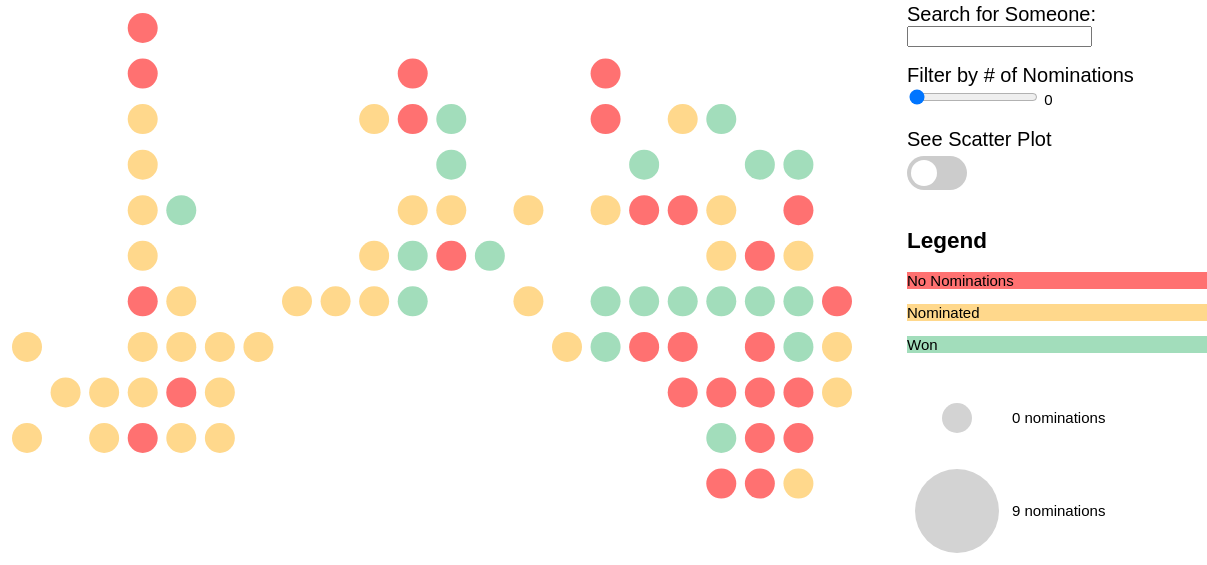
D3 v3 page, settled after 480 driven frames (8 s of simulated time); the page loaded 1 data file(s).


// ── grid.js
var width = 850;
var height = 500;
var margin = {top: 20, right: 15, bottom: 30, left: 40};
    var w = width - margin.left - margin.right;
    var h = height - margin.top - margin.bottom;

var dataset;

d3.csv("grammy-seats.csv", function(error, circleData) {
	if (error) return console.warn(error);
	circleData.forEach(function(d) {
		d.x = +d.x;
		d.y = +d.y;
    d.nominations = +d.nominations;
    d.won = +d.won;
	});
  dataset = circleData;
  drawCircles(dataset);
});

var xScale = d3.scaleLinear().domain([0, 9]).range([50, width - 50]);
var yScale = d3.scaleLinear().domain([0, 5]).range([height - 90, 40]);
function drawScatterPlot(data) {
  document.getElementById("chart").innerHTML = "";
  svg = d3.select("#chart").append("svg")
  .attr("width", width)
  .attr("height", height);
  //div.transition().duration(10).style("opacity", 0);
  document.getElementById("chartLabel").innerHTML = "Nominations vs Wins";
  // var xScale = d3.scaleLinear().domain([0, 9]).range([50, width - 40]);
  // var yScale = d3.scaleLinear().domain([0, 5]).range([height - 90, 40]);

  
  var circles = svg.selectAll("circle")
     .data(data);

     //.enter().append("circle");
  circles.exit().remove();

  console.log(circles);
  
  var xAxis = d3.axisBottom() 
        .scale(xScale).ticks(4);
  svg.append("g") 
        .attr("transform",  "translate(0,"  + (height - 90) +  ")")
        .call(xAxis); 
  var yAxis = d3.axisLeft().scale(yScale).ticks(4);
  svg.append("g") 
        .attr("transform",  "translate(50,"  + 0 +  ")")
        .call(yAxis); 
  // now add titles to the axes
  svg.append("text")
      .attr("text-anchor", "middle")  // this makes it easy to centre the text as the transform is applied to the anchor
      .attr("transform", "translate("+ 40 +","+20+")")  // text is drawn off the screen top left, move down and out and rotate
      .text("Wins");
  svg.append("text")
            .attr("text-anchor", "middle")  // this makes it easy to centre the text as the transform is applied to the anchor
            .attr("transform", "translate("+ (width/2) +","+(height-30)+")")  // centre below axis
            .text("Nominations");
  

  console.log('hello' + ObjectLength(circles));
  // circles.transition()
  // .duration(1000)
  // .attr("cx", function(d) { return xScale(d.nominations); })
  // .attr("cy", function(d) { return yScale(d.won); });

  circles.attr("cx", function(d) { return xScale(d.nominations); })
  .attr("cy", function(d) { return yScale(d.won); })
  .attr("r", function(d) { return radius(d);});

  circles = svg.selectAll("circle")
    .data(data)
    .enter()
    .append("circle")
    .attr("cx", function(d) { return xScale(d.nominations); })
    .attr("cy", function(d) { return yScale(d.won); })
    .attr("r", function (d) { return radius(d); })
    .style("fill", function(d) {return getColor(d);});

  circles.on("mouseenter", handleMouseOver)
  .on("mouseleave", scatterMouseOut)
  .on("click", handleClick);

}

function scatterMouseOut(d, i) {
  div.transition().duration(10).style("opacity", 0);
}

var svg = d3.select("#chart").append("svg")
  .attr("width", width)
  .attr("height", height);

function drawCircles(data) {
  //div.transition().duration(10).style("opacity", 0);
  document.getElementById("chart").innerHTML = "";
  document.getElementById("chartLabel").innerHTML = "Back of Venue";
  svg = d3.select("#chart").append("svg")
  .attr("width", width)
  .attr("height", height);

  var circles = svg.selectAll("circle")
     .data(data);

  circles.exit().remove();

  circles = svg.selectAll("circle")
    .data(data)
    .enter()
    .append("circle");

  var circleAttributes = circles
    .attr("cx", function (d) { return x(d.x); })
    .attr("cy", function (d) { return y(d.y); })
    .attr("r", function (d) { return 15; })
    .style("fill", function(d) { return getColor(d);});

  circles.on("mouseenter", handleMouseOver)
  .on("mouseleave", handleMouseOut)
  .on("click", handleClick);

}

var x = d3.scaleLinear()
        .domain([1, 22])
        .range([20, width - 20]);

var y = d3.scaleLinear()
      .domain([1, 10])
      .range([20, height - 70]);

function radius(d) {
  return d.nominations * 3 + 15; 
}




function handleClick(data) {
  document.getElementById("details").innerHTML = "";
  document.getElementById("othersLabel").innerHTML = "";
  var url = "https://en.wikipedia.org/w/api.php?format=json&origin=*&action=query&prop=extracts&exintro=&explaintext=&titles=";
  //var url = "https://en.wikipedia.org/wiki/"
  url += data.name;
  // var win = window.open(url, '_blank');
  // win.focus();
  callAjax(url, createDiv); 
  var str = "Others with " + data.nominations + " nominations and " + data.won + " wins:";
  var toVis = dataset.filter(function(d) {
    return d["nominations"] == data.nominations && d["won"] == data.won && d["name"] != data.name;
  });
  document.getElementById("others").innerHTML = "";
  if (toVis.length > 0) {
    document.getElementById("othersLabel").innerHTML = str;
    var ul = document.createElement("ul");
    var li = document.createElement("li");

    for (i = 0; i < toVis.length; i++) {
      li = document.createElement("li");
      li.innerHTML = toVis[i].name;
      li.onclick = listClick;
      li.title = toVis[i].nominations + " " + toVis[i].won; 
      ul.appendChild(li);

    }
    document.getElementById("others").appendChild(ul);
  }

  // setTimeout(function() { window.scrollTo(0,1000); }, 500);
}

function listClick() {
  document.getElementById("details").innerHTML = "";
  document.getElementById("others").innerHTML = "";
  document.getElementById("othersLabel").innerHTML = "";
  var url = "https://en.wikipedia.org/w/api.php?format=json&origin=*&action=query&prop=extracts&exintro=&explaintext=&titles=";
  //var url = "https://en.wikipedia.org/wiki/"
  url += this.innerHTML;
  // var win = window.open(url, '_blank');
  // win.focus();
  callAjax(url, createDiv); 
  var name = this.innerHTML;

  var arr = this.title.split(" "); 
  var str = "Others with " + arr[0] + " nominations and " + arr[1] + " wins:";
  var toVis = dataset.filter(function(d) {
    return d["nominations"] == arr[0] && d["won"] == arr[1] && d["name"] != name;
  });
  
  console.log(arr);
  if (toVis.length > 0) {
    document.getElementById("othersLabel").innerHTML = str;
    var ul = document.createElement("ul");

    for (i = 0; i < toVis.length; i++) {
      li = document.createElement("li");
      li.innerHTML = toVis[i].name;
      li.onclick = listClick;
      li.title = toVis[i].nominations + " " + toVis[i].won; 
      ul.appendChild(li);

    }
    document.getElementById("others").appendChild(ul);
  }

}

function createDiv(data) {
  data = JSON.parse(data);
  // console.log(data.query.pages);

  var extract;
  for (var key in data.query.pages) {
    extract = data.query.pages[key];
  }
  // console.log(extract.extract);
  if (extract.extract) {
  
    document.getElementById("detailLabel").innerHTML = "More Info About: " + extract.title;
    var iframe = document.createElement("p");
    iframe.innerHTML = extract.extract;
    document.getElementById("details").appendChild(iframe);
  } else {
    document.getElementById("detailLabel").innerHTML = "No details found for: " + extract.title;
  }

}
function callAjax(url, callback){
    var xmlhttp;
    // compatible with IE7+, Firefox, Chrome, Opera, Safari
    xmlhttp = new XMLHttpRequest();

    xmlhttp.onreadystatechange = function(){
        if (xmlhttp.readyState == 4 && xmlhttp.status == 200){
            callback(xmlhttp.responseText);
        }
    }
    xmlhttp.open("GET", url, true);
    //xmlhttp.setRequestHeader("Origin", "localhost:8080");
    //xmlhttp.setRequestHeader("Content-Type", "application/json; charset=UTF-8");
    xmlhttp.send();
}
// Define the div for the tooltip
var div = d3.select("body").append("div") 
  .attr("class", "tooltip")       
  .style("opacity", 0);

//document.getElementByTagName("tooltip").innerHTML = '<iframe src="https://embed.spotify.com/?uri=https://play.spotify.com/track/1OAYKfE0YdrN7C1yLWaLJo" frameborder="0" allowtransparency="true"></iframe>';

// https://github.com/wbkd/d3-extended
d3.selection.prototype.moveToFront = function() {  
  return this.each(function(){
    if (this.parentNode) {
    this.parentNode.appendChild(this);
  }
  });
};

function getColor(d) {
  if (d.won > 0) {
    return "#A2DDBB";
  } else if (d.nominations > 0) {
    return "#FFD88C";
  } else {
    return "#ff7171";
  }
}

function handleMouseOver(d, i) {
    //d3.select(this).style("fill", "red");
    //div.transition().duration(0);
    d3.select(this).transition().duration(500).style("fill", function(d) {
      if (d.won > 0) {
        return "#A2DDBB";
      } else if (d.nominations > 0) {
        return "#FFD88C";
      } else {
        return "#ff7171";
      }
    }).attr("r", radius);
    d3.select(this).moveToFront();
    div.transition().duration(500).style("opacity", .9);
    div.html("Artist: " + d.name + "<br />Nominations: " + d.nominations + "<br />Won: " + d.won)
      //+ '<br /><br /><iframe src="https://embed.spotify.com/?uri=https://play.spotify.com/track/1OAYKfE0YdrN7C1yLWaLJo" frameborder="0" allowtransparency="true"></iframe>')
    .style("left", (d3.event.pageX) + "px")
    .style("top", (d3.event.pageY) + "px");
  }

function handleMouseOut(d, i) {
  d3.select(this).transition().duration(10).attr("r", 15);
  div.transition().duration(10).style("opacity", 0);
}

function filter() {

  var num = document.getElementById("nominations").value;
  console.log(num);
  if (num != 0) {
  document.getElementById("toggle").disabled = true;
  document.querySelector(".slider").style.cursor = "default"; 
  

  var toVis = dataset.filter(function(d) {
    return d["nominations"] >= num;
  });
  console.log(toVis);
  if (!toggled) {
    // console.log(toggled);
    drawScatterPlot(toVis);
  } else {
    drawCircles(toVis);
  }
} else {
  document.getElementById("toggle").disabled = false; 
  document.querySelector(".slider").style.cursor = "pointer"; 
  
  if (!toggled) {
    // console.log(toggled);
    drawScatterPlot(dataset);
  } else {
    drawCircles(dataset);
  }
}
}

function ObjectLength( object ) {
    var length = 0;
    for( var key in object ) {
        if( object.hasOwnProperty(key) ) {
            ++length;
        }
    }
    return length;
};
var oldToVis = {}; 
function search() {
  
  var term = document.getElementById("term").value; 
  if (term != "") {
    document.getElementById("toggle").disabled = true;
    document.querySelector(".slider").style.cursor = "default"; 

    document.getElementById("nominations").value = 0;
    document.getElementById("nomVal").value = 0;
    document.getElementById("nominations").disabled = true;
    console.log("term disabled");

  } else {
    document.getElementById("toggle").disabled = false;
    document.querySelector(".slider").style.cursor = "pointer"; 

    document.getElementById("nominations").disabled = false;
  }
  console.log(term);
  term = term.toLowerCase();
  var toVis = dataset.filter(function(d) {
    return d.name.toLowerCase().indexOf(term) !== -1;
  });
  if (JSON.stringify(oldToVis) !== JSON.stringify(toVis)) {
  if (!toggled) {

    drawScatterPlot(toVis);
    
  } else {
    drawCircles(toVis); 
  }
  
  if (ObjectLength(toVis) == 1) {
      handleClick(toVis[0]);
      // svg.select('circle').transition().duration(1000).style("fill", function(d) {
      //   if (toVis[0].won > 0) {
      //     return "#A2DDBB";
      //   } else if (toVis[0].nominations > 0) {
      //     return "#FFD88C";
      //   } else {
      //     return "#ff7171";
      //   }
      // }).attr("r", radius);
      svg.select('circle').moveToFront();
      svg.select('circle')
      .attr("cx", toggled ? x(toVis[0].x) : xScale(toVis[0].nominations))
      .attr("cy", toggled ? y(toVis[0].y) : yScale(toVis[0].won))
      .attr("r", function(d) { return radius(d);});

      //div.transition().duration(500).style("opacity", .9);
      //div.html("Artist: " + toVis[0].name + "<br />Nominations: " + toVis[0].nominations + "<br />Won: " + toVis[0].won);
        //+ '<br /><br /><iframe src="https://embed.spotify.com/?uri=https://play.spotify.com/track/1OAYKfE0YdrN7C1yLWaLJo" frameborder="0" allowtransparency="true"></iframe>')
      // .style("left", (d3.event.pageX) + "px")
      // .style("top", (d3.event.pageY) + "px");
      //.style("left", (document.querySelector("#chart circle").style.left) + "px")
      //.style("top", (document.querySelector("#chart circle").style.top) + "px");
    } else  {
      // div.transition().duration(10).style("opacity", 0);
      // svg.select('circle').transition().duration(10).style("fill", function(d) { return getColor(d);}).attr("r", toggled ? 15 : radius(d.nominations));
    }
    oldToVis = toVis;
  } else {
  console.log(oldToVis);
  console.log(toVis);
  // div.transition().duration(10).style("opacity", 0);
  // d3.select(this).transition().duration(10).style("fill", "#d3d3d3").attr("r", 15); 
}
  
}




var toggled = true; 
document.getElementById("toggle").onchange = toggle;
function toggle() {
  if (toggled) {
    drawScatterPlot(dataset);
    toggled = false;
  } else {
    drawCircles(dataset);
    toggled = true;
  }
  // toggled = !toggled;  
}




### data: grammy-seats.csv
name, x, y, nominations, won
Elle King, 1, 8, 1, 0
Dierks Bently, 1, 10, 1, 0
Blink 182, 2, 9, 1, 0
Boi-1da, 3, 9, 2, 0
Travis Barker, 3, 10, 1, 0
The Time, 4, 1, 0, 0
Little Big Town, 4, 2, 0, 0
Kelly Clarkson, 4, 3, 1, 0
Metallica, 4, 4, 1, 0
Halsey, 4, 5, 2, 0
De La Soul, 4, 6, 1, 0
Katharine McPhee, 4, 7, 0, 0
Skrillex, 4, 8, 2, 0
Benny Blanco, 4, 9, 2, 0
Nick Jonas, 4, 10, 0, 0
The Chainsmokers, 5, 5, 3, 1
Thomas Rhett, 5, 7, 1, 0
Diplo, 5, 8, 2, 0
Alicia Keys, 5, 9, 0, 0
Rihanna, 5, 10, 8, 0
Ezra Koenig, 6, 8, 1, 0
Ed Sheeran, 6, 9, 1, 0
Carrie Underwood, 6, 10, 1, 0
The Weeknd, 7, 8, 2, 0
Schoolboy Q, 8, 7, 2, 0
Kendrick Lamar, 9, 7, 2, 0
French Montana, 10, 3, 2, 0
Khalif Brown, 10, 6, 1, 0
Jay Z, 10, 7, 1, 0
Laverne Cox, 11, 2, 0, 0
Ryan Seacrest, 11, 3, 0, 0
Mike Will Made It, 11, 5, 2, 0
Solange, 11, 6, 1, 1
Beyoncé, 11, 7, 9, 2
Sturgill Simpson, 12, 3, 2, 1
Twenty One Pilots, 12, 4, 5, 1
Ariana Grande, 12, 5, 3, 0
Faith Hill, 12, 6, 0, 0
Tim McGraw, 13, 6, 1, 1
Anderson .Paak, 14, 5, 2, 0
Katy Perry, 14, 7, 1, 0
Keith Urban, 15, 8, 3, 0
Gary Clark Jr., 16, 2, 0, 0
Paris Jackson, 16, 3, 0, 0
DJ Khaled, 16, 5, 2, 0
Greg Kurstin, 16, 7, 4, 4
Adele, 16, 8, 6, 5
Vince Gill, 17, 4, 2, 1
Busta Rhymes, 17, 5, 0, 0
Ryan Tedder, 17, 7, 1, 1
Bruno Mars, 17, 8, 0, 0
Josh Groban, 18, 3, 1, 0
A Tribe Called Quest, 18, 5, 0, 0
Ariel Rechtshaid, 18, 7, 1, 1
Philip Lawrence, 18, 8, 0, 0
Lady Gaga, 18, 9, 0, 0
Maxwell, 19, 3, 1, 1
Morten Ristorp, 19, 5, 1, 0
Pilo, 19, 6, 1, 0
Paul Epworth, 19, 7, 1, 1
... 21 more rows